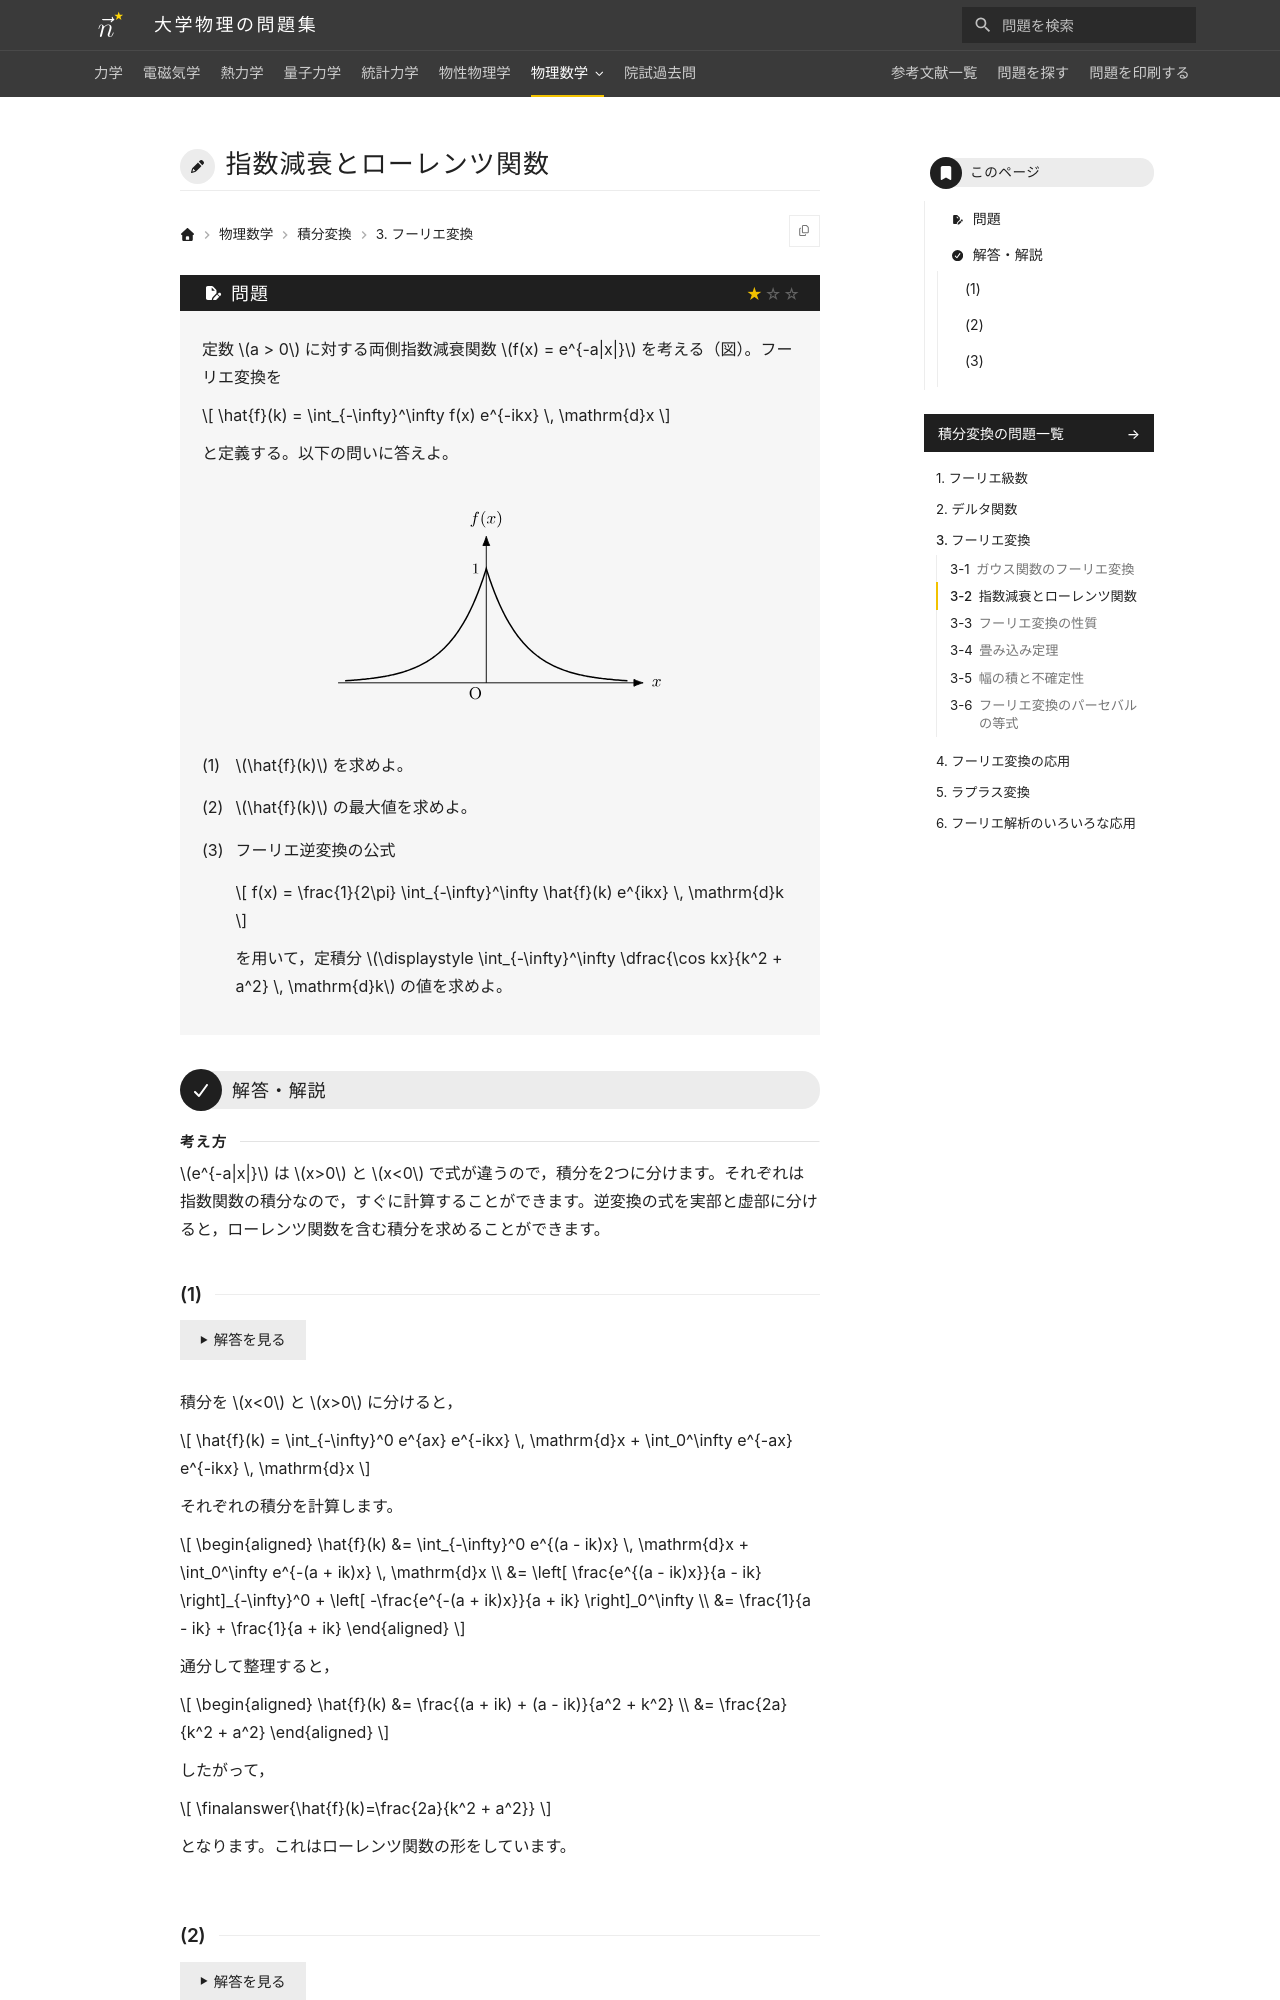

repository: Nanana-2/physics-site · page: 10integral_transforms/03/03_020/index.html · generator: mkdocs

---
tags:
  - 基本
---

# 指数減衰とローレンツ関数

## 問題
定数 $a > 0$ に対する両側指数減衰関数 $f(x) = e^{-a|x|}$ を考える（図）。フーリエ変換を

$$
\hat{f}(k) = \int_{-\infty}^\infty f(x) e^{-ikx} \, \mathrm{d}x
$$

と定義する。以下の問いに答えよ。

<figure class="problem-figure" markdown>
![問題の図](../../assets/figures/integral-transforms/03_020-p-light.svg#only-light)
![問題の図](../../assets/figures/integral-transforms/03_020-p-dark.svg#only-dark)
</figure>

(1) $\hat{f}(k)$ を求めよ。

(2) $\hat{f}(k)$ の最大値を求めよ。

(3) フーリエ逆変換の公式

$$
f(x) = \frac{1}{2\pi} \int_{-\infty}^\infty \hat{f}(k) e^{ikx} \, \mathrm{d}k
$$

を用いて，定積分 $\displaystyle \int_{-\infty}^\infty \dfrac{\cos kx}{k^2 + a^2} \, \mathrm{d}k$ の値を求めよ。

---

## 解答・解説

<div class="approach" markdown>
$e^{-a|x|}$ は $x>0$ と $x<0$ で式が違うので，積分を2つに分けます。それぞれは指数関数の積分なので，すぐに計算することができます。逆変換の式を実部と虚部に分けると，ローレンツ関数を含む積分を求めることができます。
</div>
